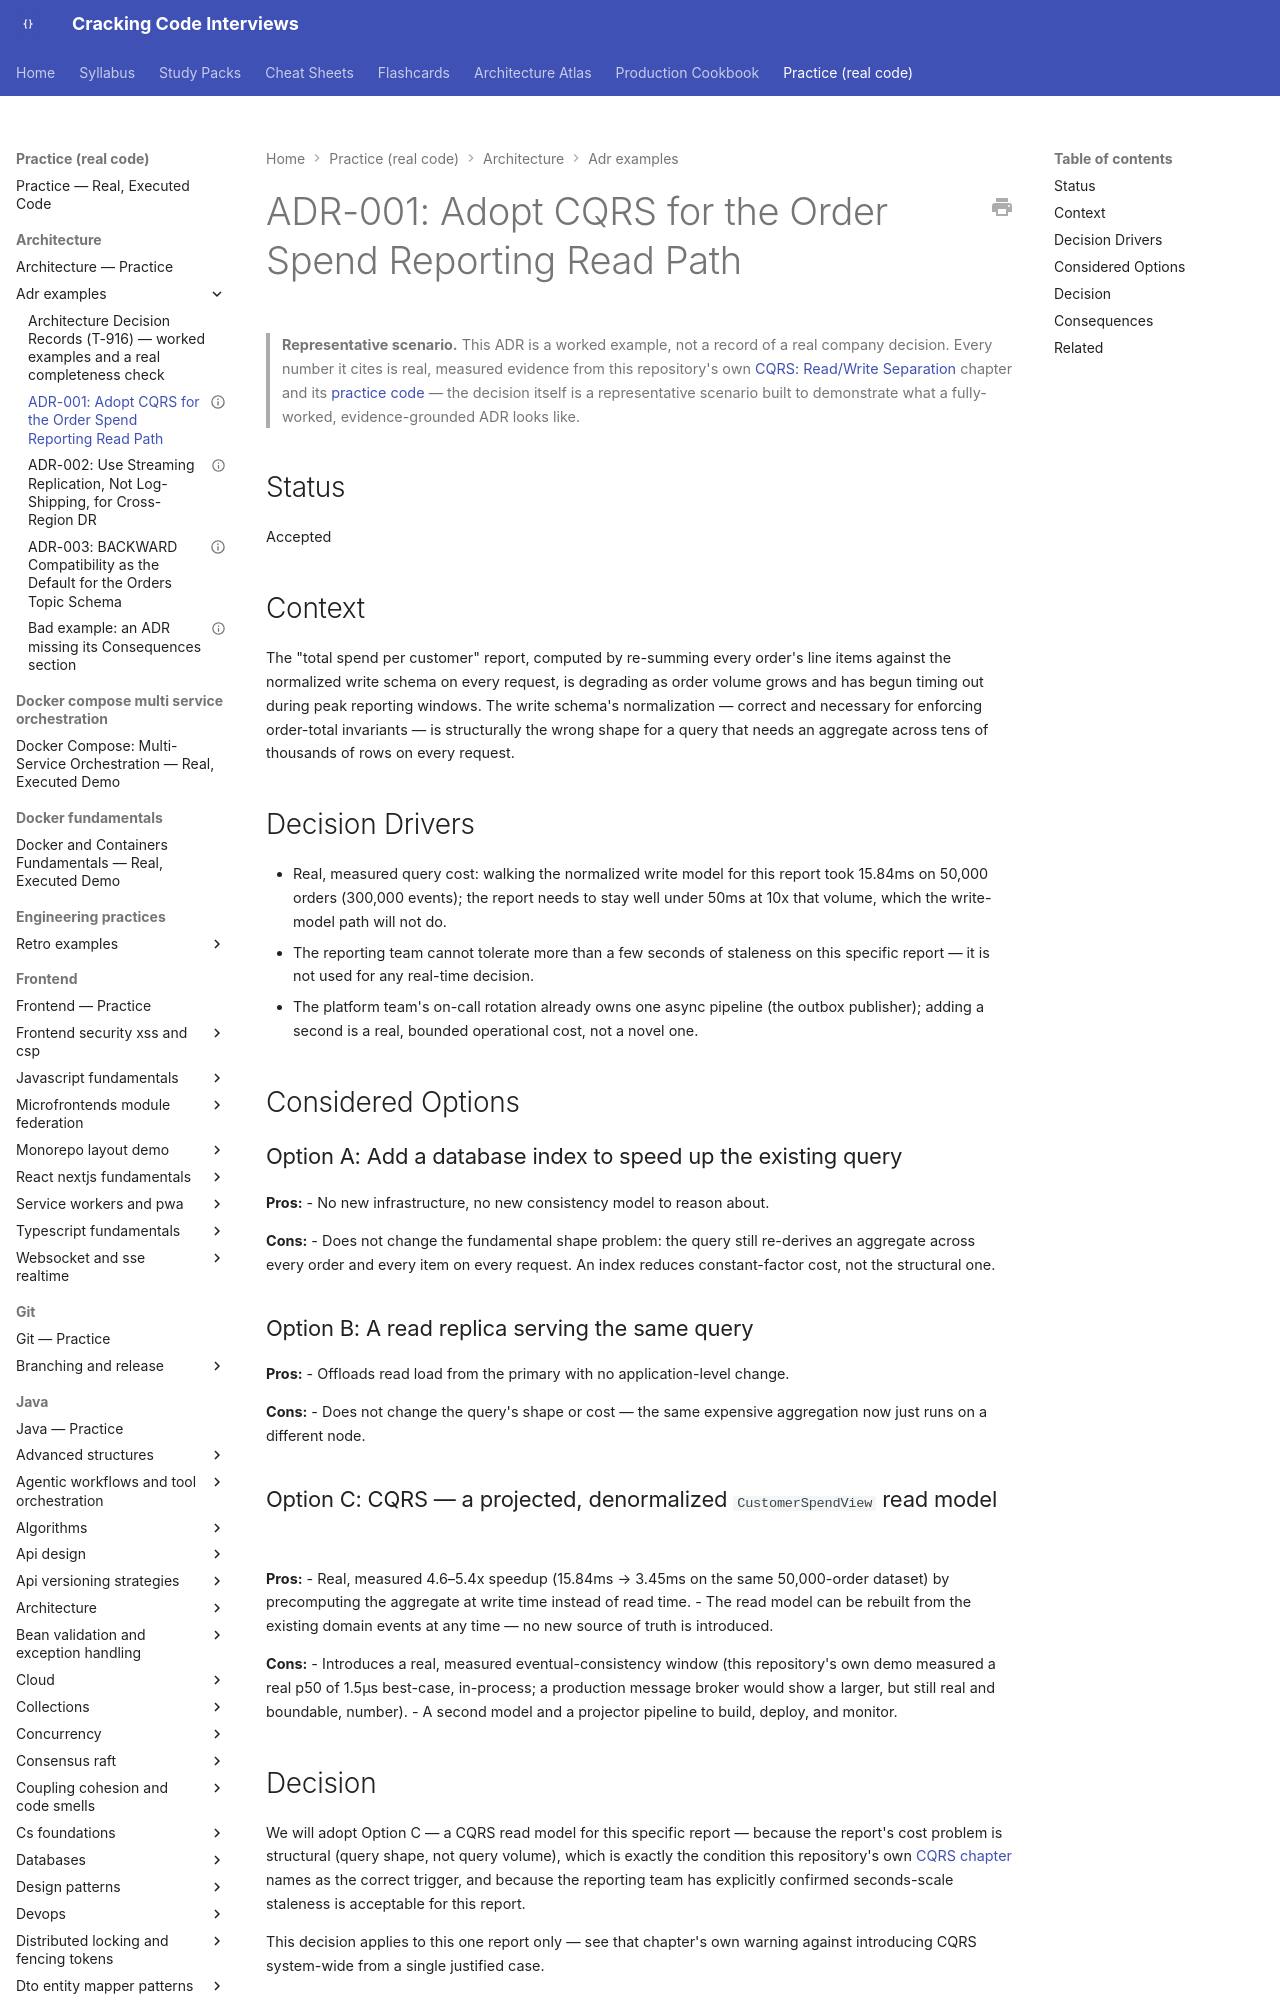

repository: JuanMelendres/cracking-code-interviews · page: practice/architecture/adr-examples/adr-001-cqrs-for-order-reporting/index.html · generator: mkdocs

---
title: "ADR-001: Adopt CQRS for the Order Spend Reporting Read Path"
status: accepted
date: 2026-08-25
deciders: [platform-architecture-group]
---

# ADR-001: Adopt CQRS for the Order Spend Reporting Read Path

> **Representative scenario.** This ADR is a worked example, not a record of a real company decision. Every number it cites is real, measured evidence from this repository's own [CQRS: Read/Write Separation](../../../syllabus/17-architecture/cqrs-read-write-separation.md) chapter and its [practice code](../../java/architecture/cqrs-read-write-separation/README.md) — the decision itself is a representative scenario built to demonstrate what a fully-worked, evidence-grounded ADR looks like.

## Status

Accepted

## Context

The "total spend per customer" report, computed by re-summing every order's line
items against the normalized write schema on every request, is degrading as order
volume grows and has begun timing out during peak reporting windows. The write
schema's normalization — correct and necessary for enforcing order-total invariants —
is structurally the wrong shape for a query that needs an aggregate across tens of
thousands of rows on every request.

## Decision Drivers

- Real, measured query cost: walking the normalized write model for this report took
  15.84ms on 50,000 orders (300,000 events); the report needs to stay well under
  50ms at 10x that volume, which the write-model path will not do.
- The reporting team cannot tolerate more than a few seconds of staleness on this
  specific report — it is not used for any real-time decision.
- The platform team's on-call rotation already owns one async pipeline (the outbox
  publisher); adding a second is a real, bounded operational cost, not a novel one.

## Considered Options
